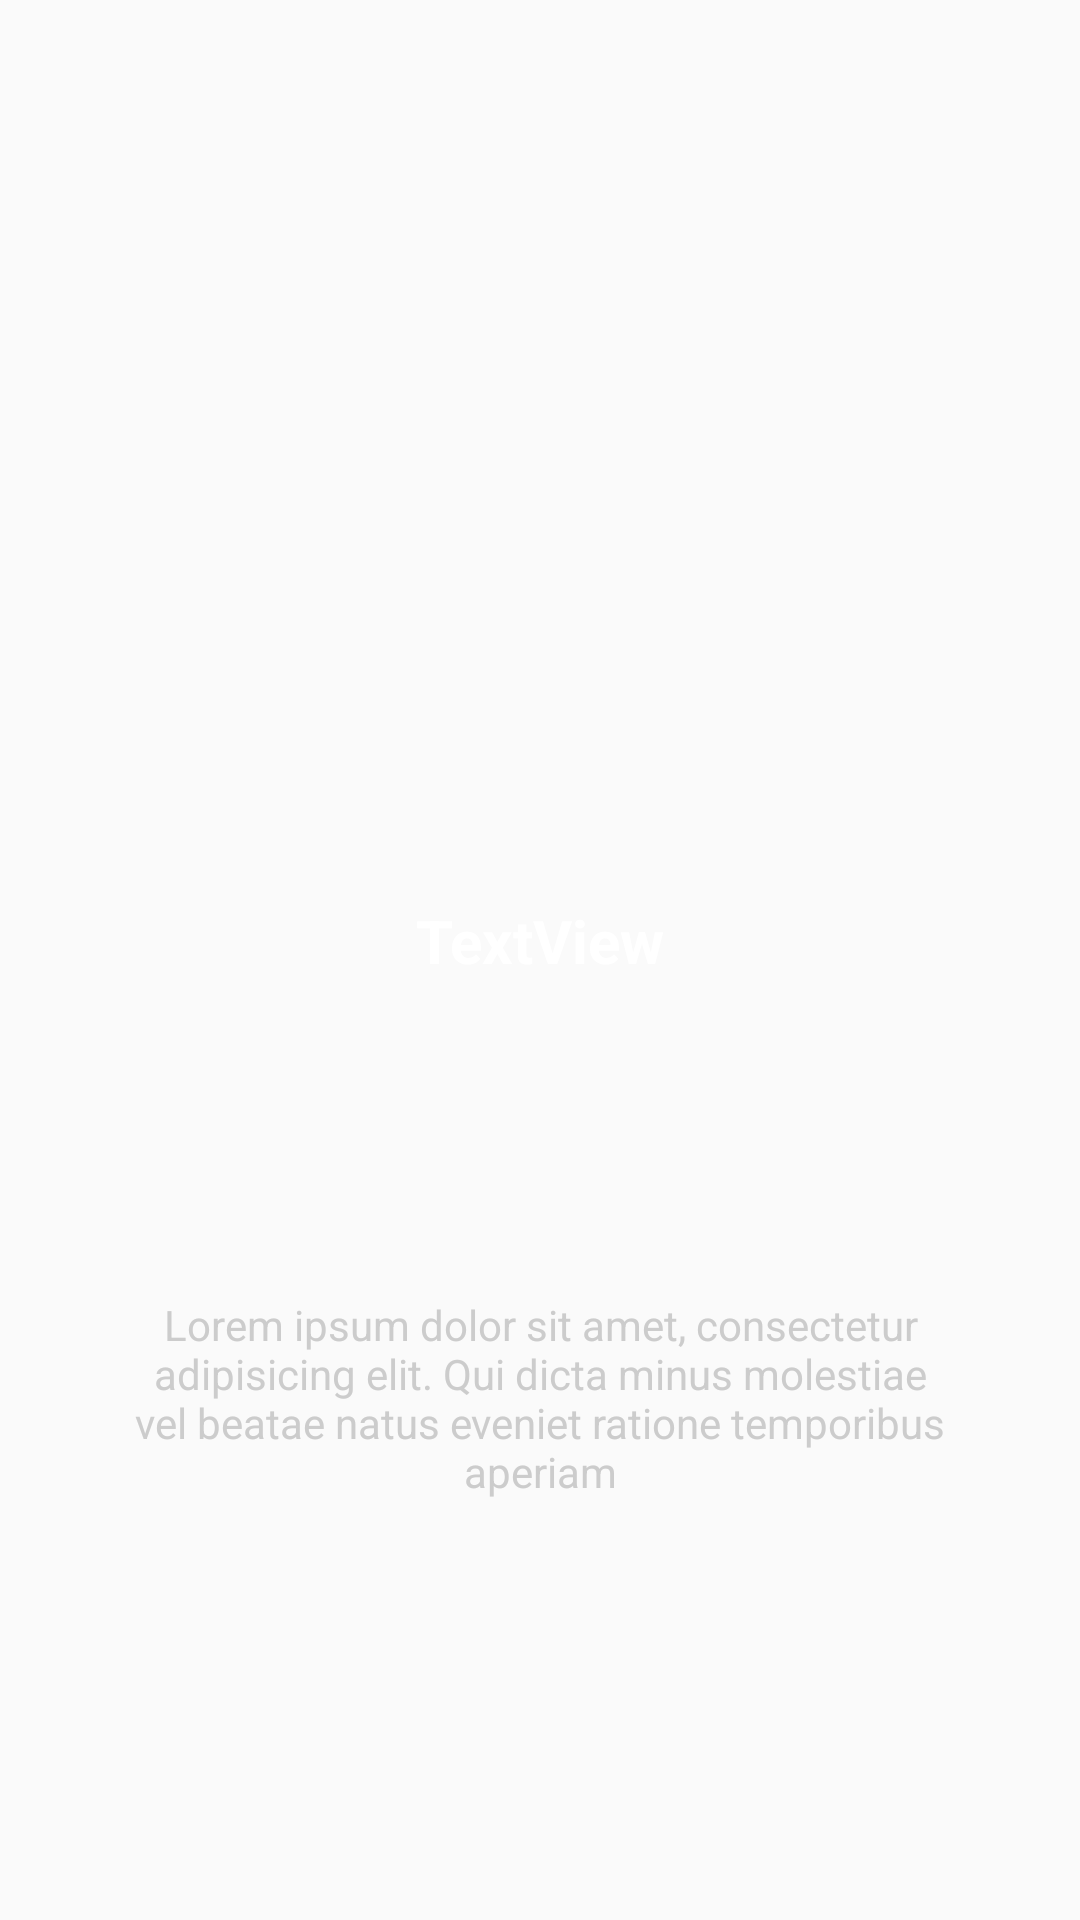

The Android layout XML behind this screen, and the referenced resources:
<!-- AndroidManifest.xml: application theme AppTheme -->
<!-- res/layout/slide_layout.xml -->
<?xml version="1.0" encoding="utf-8"?>
<RelativeLayout xmlns:android="http://schemas.android.com/apk/res/android"
    xmlns:app="http://schemas.android.com/apk/res-auto"
    xmlns:tools="http://schemas.android.com/tools"
    android:id="@+id/slide_layout"
    android:layout_width="match_parent"
    android:layout_height="match_parent"
    android:layout_marginEnd="30dp">

    <ImageView
        android:id="@+id/slide_image"
        android:layout_width="183dp"
        android:layout_height="177dp"
        android:layout_alignParentTop="true"
        android:layout_centerHorizontal="true"
        android:layout_marginTop="49dp"
        android:contentDescription="@string/todo"
        android:src="@drawable/eat_icon"
        android:visibility="visible" />

    <TextView
        android:id="@+id/slide_heading"
        android:layout_width="100dp"
        android:layout_height="40dp"
        android:layout_centerInParent="true"
        android:text="@string/textview"
        android:textAlignment="center"
        android:textColor="@color/colorWhite"
        android:textSize="20sp"
        android:textStyle="bold"
        android:visibility="visible"
        tools:text="HEADING" />

    <TextView
        android:id="@+id/slide_description"
        android:layout_width="wrap_content"
        android:layout_height="wrap_content"
        android:layout_alignParentBottom="true"
        android:layout_alignParentStart="true"
        android:layout_marginBottom="105dp"
        android:padding="35dp"
        android:text="@string/lorem_ipsum_dolor_sit_amet_consectetur_adipisicing_elit_qui_dicta_minus_molestiae_vel_beatae_natus_eveniet_ratione_temporibus_aperiam"
        android:textAlignment="center"
        android:textColor="@color/colorTransparentWhite"
        android:visibility="visible" />
</RelativeLayout>
<!-- resources referenced by this layout -->
<resources>
  <color name="colorTransparentWhite">#cccccc</color>
  <color name="colorWhite">#FFFFFF</color>
  <string name="lorem_ipsum_dolor_sit_amet_consectetur_adipisicing_elit_qui_dicta_minus_molestiae_vel_beatae_natus_eveniet_ratione_temporibus_aperiam">Lorem ipsum dolor sit amet, consectetur adipisicing elit. Qui dicta minus molestiae vel beatae natus eveniet ratione temporibus aperiam</string>
  <string name="textview">TextView</string>
  <string name="todo">TODO</string>
  <style name="AppTheme" parent="Theme.AppCompat.Light.NoActionBar">
          
          <item name="colorPrimary">@color/colorPrimary</item>
          <item name="windowNoTitle">true</item>
          <item name="windowActionBar">false</item>
          <item name="colorPrimaryDark">@color/primary_dark_material_light_1</item>
      </style>
  <color name="colorPrimary">#3F51B5</color>
  <color name="primary_dark_material_light_1">#1a1966</color>
</resources>
